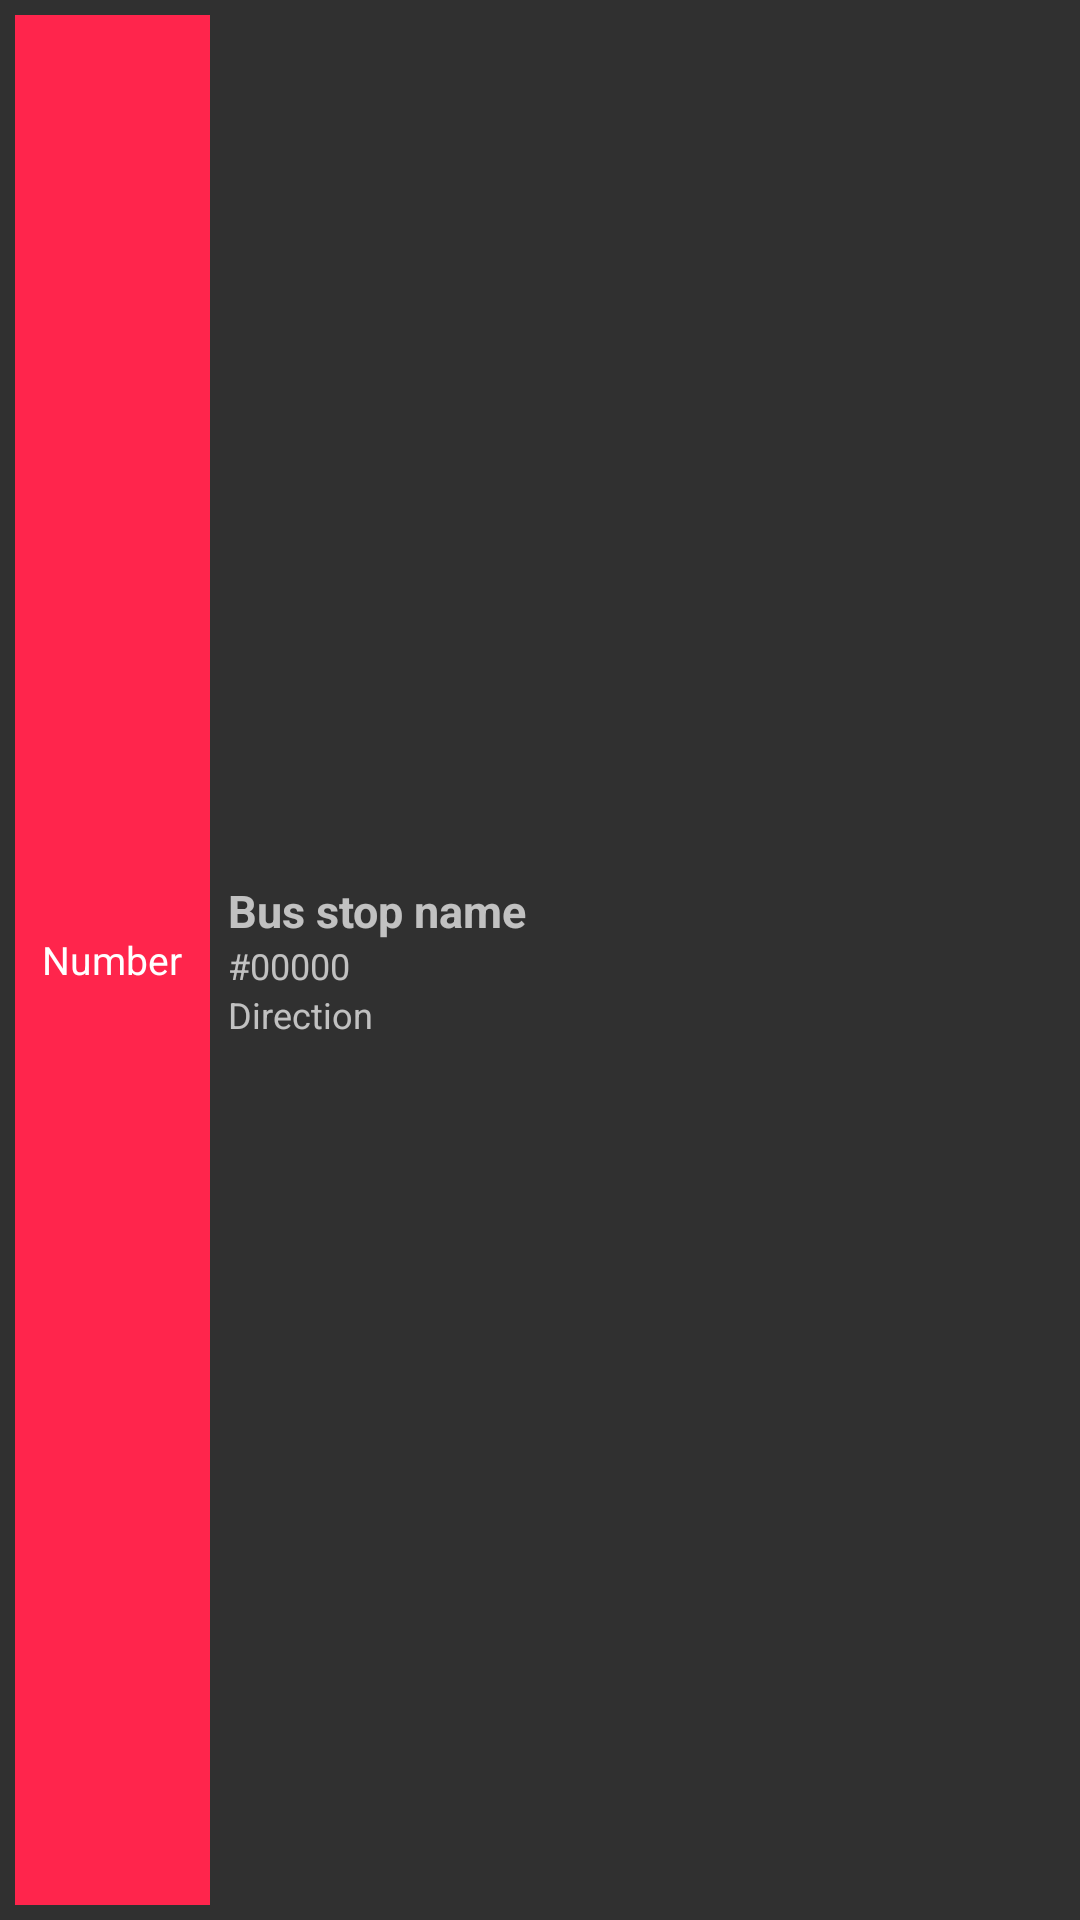

Here is an Android app screen rendered from its layout file. Give the layout XML and the strings, colors and styles it references.
<!-- AndroidManifest.xml: application theme AppTheme -->
<!-- res/layout/fav_row.xml -->
<?xml version="1.0" encoding="utf-8"?>
<RelativeLayout xmlns:android="http://schemas.android.com/apk/res/android"
                android:layout_width="fill_parent"
                android:layout_height="?android:attr/listPreferredItemHeight"
                android:padding="5dip" >

    <TextView
            android:id="@+id/fav_bus_icon"
            android:layout_width="65dip"
            android:layout_height="fill_parent"
            android:layout_marginRight="6dip"
            android:layout_centerVertical="true"
            android:background="#ffff254c"
            android:textColor="#ffffff"
            android:padding="1dp"
            android:textSize="13sp"
            android:ellipsize="marquee"
            android:singleLine="true"
            android:text="Number"
            android:gravity="center"/>

    <RelativeLayout
            android:layout_width="wrap_content"
            android:layout_height="wrap_content"
            android:layout_centerVertical="true"
            android:layout_toRightOf="@+id/fav_bus_icon">
        <TextView
                android:id="@+id/fav_stop_name"
                android:layout_width="wrap_content"
                android:layout_height="wrap_content"
                android:text="Bus stop name"
                android:textSize="15sp"
                android:textStyle="bold"
                android:layout_alignParentTop="true"/>
        <TextView
                android:id="@+id/fav_stop_id"
                android:layout_width="wrap_content"
                android:layout_height="wrap_content"
                android:text="#00000"
                android:textSize="12sp"
                android:layout_below="@+id/fav_stop_name"/>
        <TextView
                android:id="@+id/fav_direction"
                android:layout_width="wrap_content"
                android:layout_height="wrap_content"
                android:text="Direction"
                android:textSize="12sp"
                android:singleLine="true"
                android:layout_below="@+id/fav_stop_id"/>
    </RelativeLayout>
</RelativeLayout>
<!-- resources referenced by this layout -->
<resources>
  <style name="AppTheme" parent="Theme.AppCompat">
          
          <item name="android:actionBarStyle">@style/MyTheme.ActionBarTheme</item>
      </style>
  <style name="MyTheme.ActionBarTheme" parent="@android:style/Widget.Holo.Light.ActionBar">
          <item name="android:background">#ffff254c</item>
          <item name="android:titleTextStyle">@style/MyTheme.ActionBarTheme.TitleTextStyle</item>
      </style>
  <style name="MyTheme.ActionBarTheme.TitleTextStyle" parent="@android:style/TextAppearance.Holo.Widget.ActionBar.Title">
          <item name="android:textColor">#fff0f0f0</item>
      </style>
</resources>
